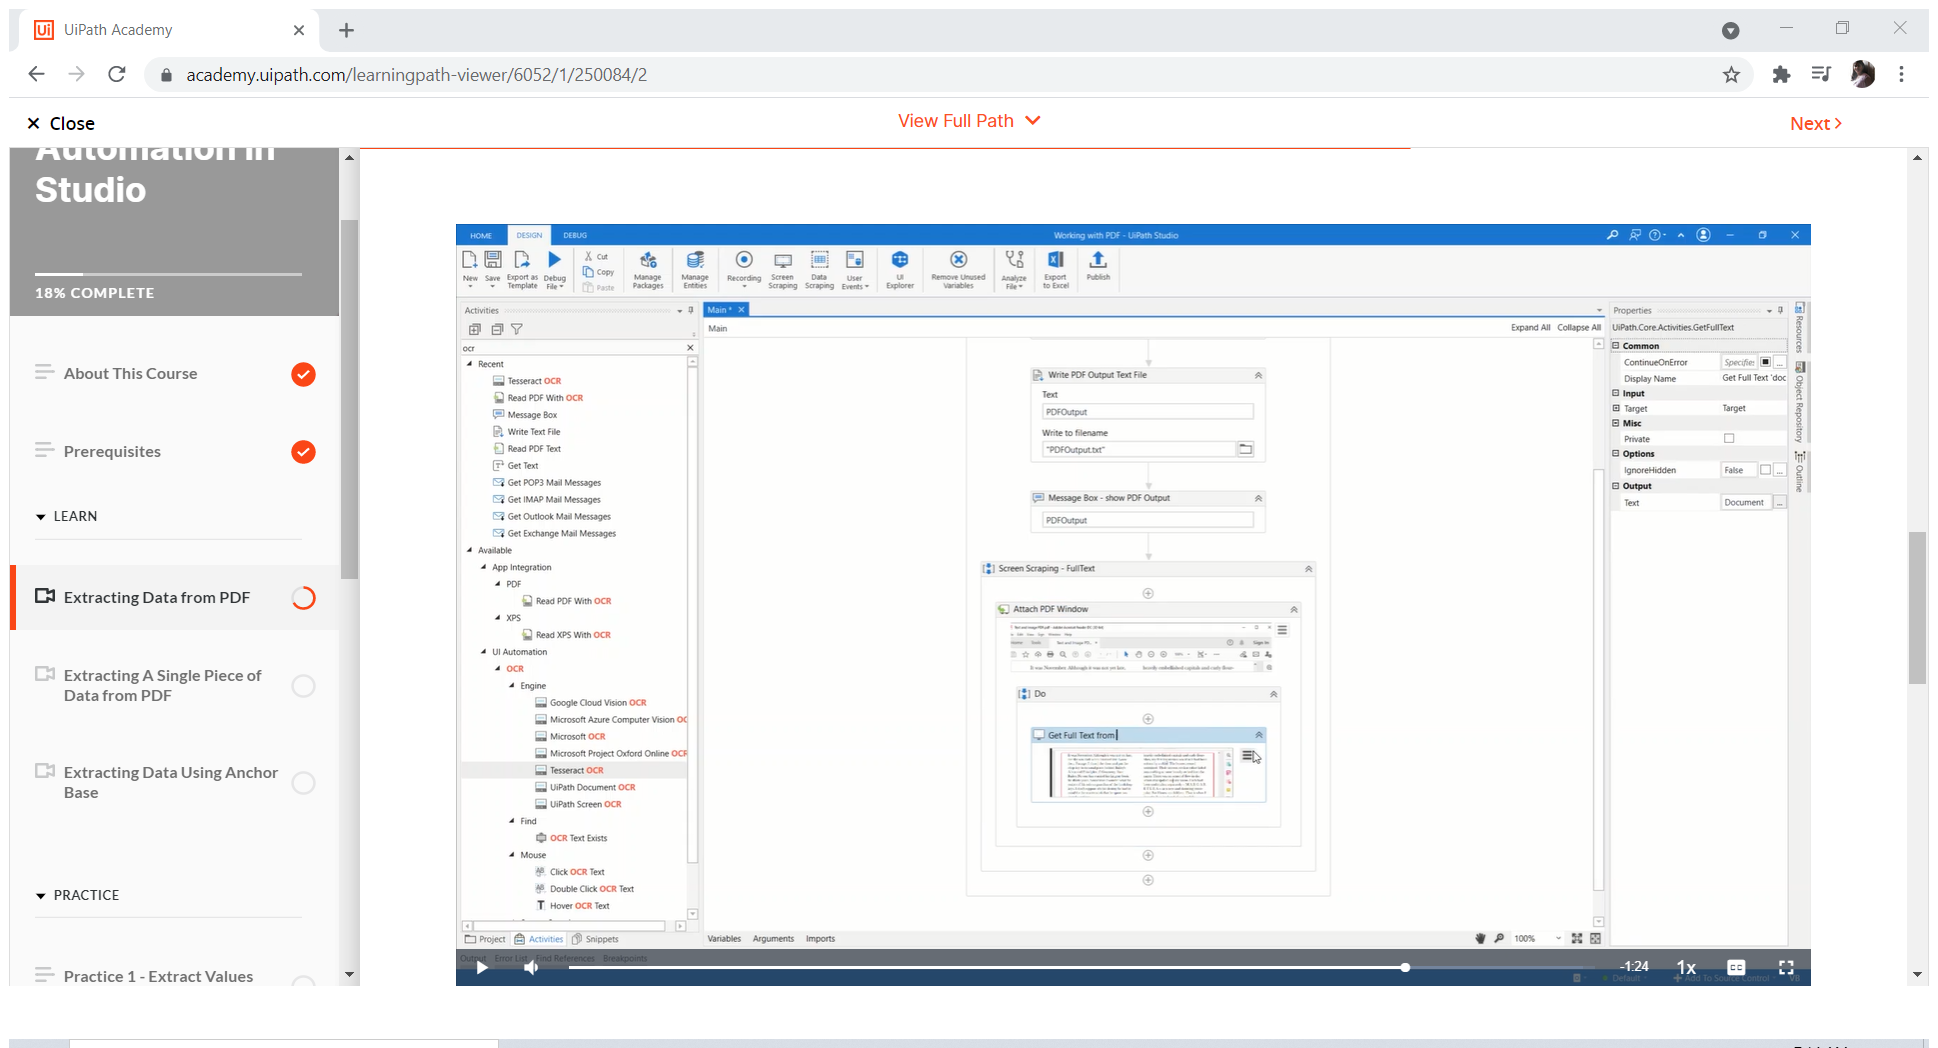
Task: Using Read PDF Text, Read PDF with OCR, and Screen Scrapping activities to extract data from PDF files.
Workflow: Main

Step 1: Attach PDF Window on the element in window 'Text and Image PDF.pdf - Adobe Acrobat Reader DC (32-bit)' (acrord32.exe)

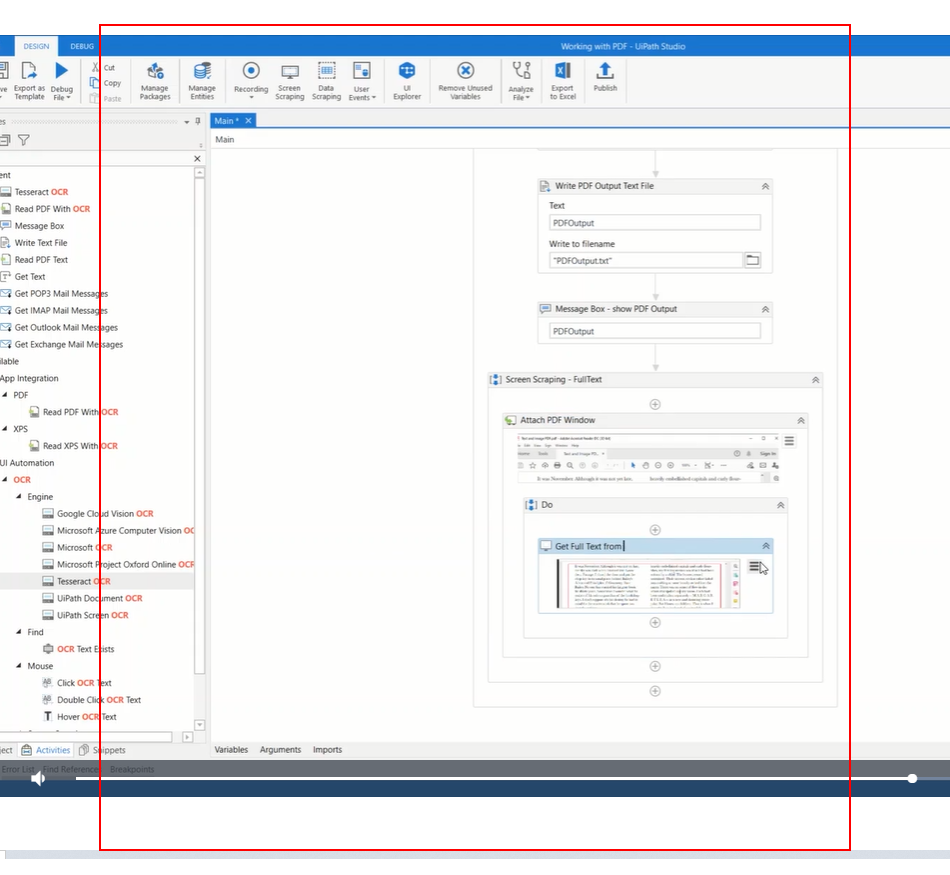
Step 2: get-text from the document in window 'AVScrolledPageView'

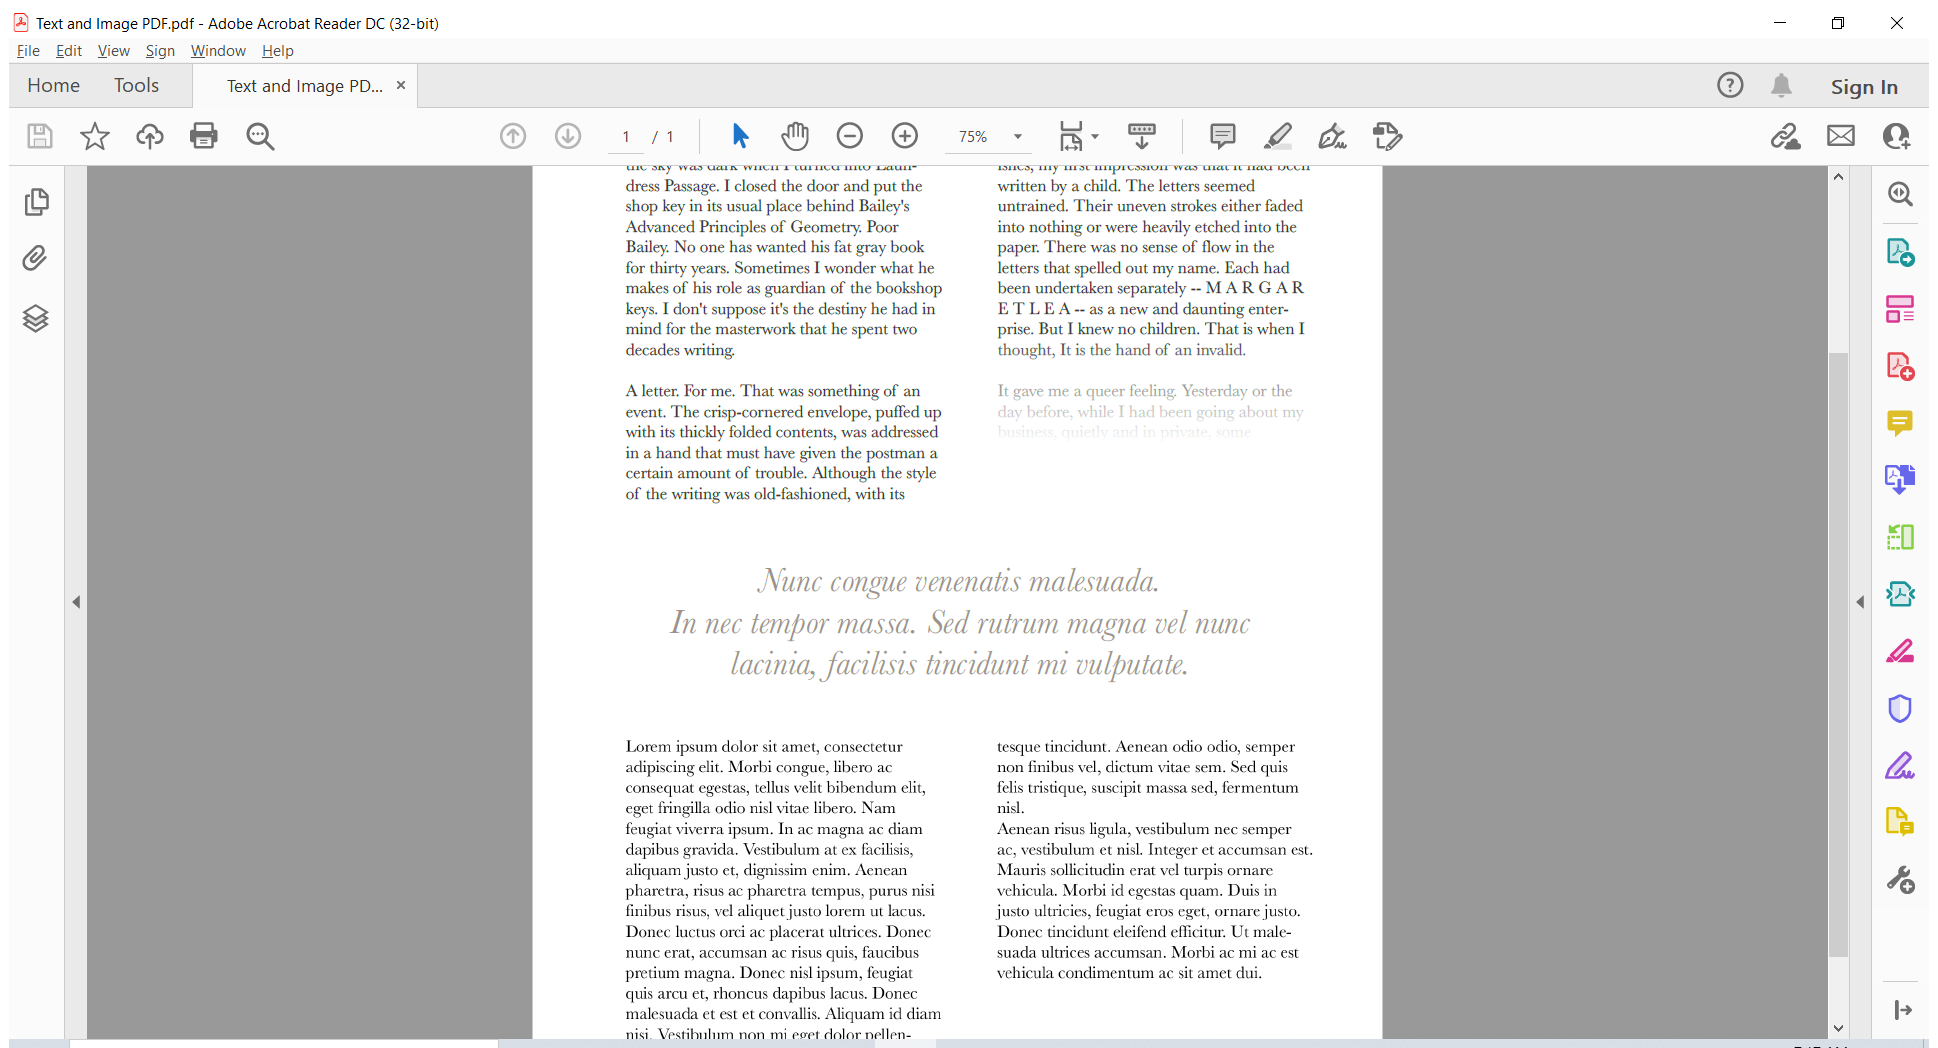
Step 3: Attach PDF Window on the element in window 'Text and Image PDF.pdf - Adobe Acrobat Reader DC (32-bit)' (acrord32.exe)

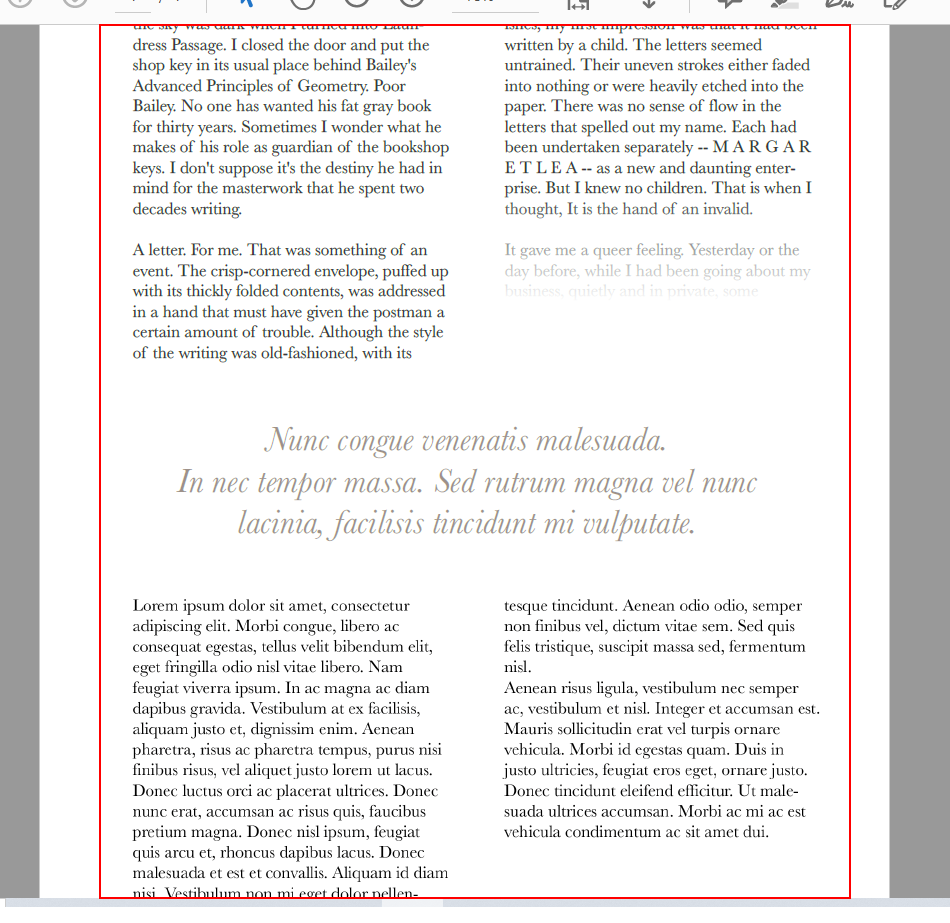
Step 4: get-text from the document in window 'AVScrolledPageView'